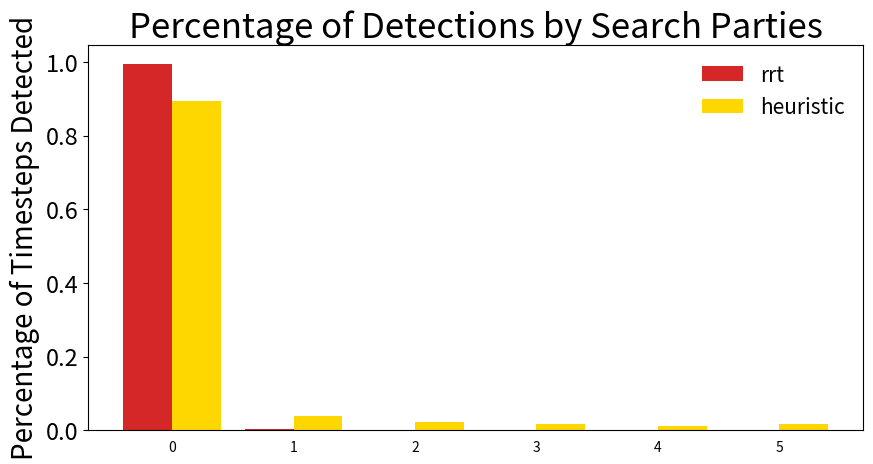

Here is the Python script that generated this plot: (Note: this script raises an exception after producing the figure.)
import numpy as np
import matplotlib.pyplot as plt
import os

# These data comes from running RRT* adversarial and the original heuristic
rrt_heli = 0.016170672427761275
rrt = [0.9959168241965973,0.002959762354847421,0.0005184985147177964,0.00030245746691871453,0.00021604104779908182,7.561436672967863e-05]

heuristic_heli = 0.1716967073813929
heuristic = [0.8948170348851812,0.03784878902293029,0.022612160838516856,0.015897998308901706,0.011100971962929786,0.017714673207812538]

# fig = plt.figure()
# langs = ['0', '1', '2', '3', '4', '5']
# x = np.arange(len(langs))  # the label locations
# fig = plt.figure()
# ax = fig.add_axes([0,0,1,1])
# ax.bar(x + 0.00, rrt, color = 'b', width = 0.25)
# ax.bar(x + 0.25, heuristic, color = 'g', width = 0.25)
# plt.legend()
# plt.savefig("figures/rrt_heuristic_comparison.png")


fig, ax = plt.subplots(figsize=(10,5))
x = np.arange(len(rrt))
width = 0.4
plt.bar(x-0.2, rrt,
        width, color='tab:red', label='rrt')
plt.bar(x+0.2, heuristic,
        width, color='gold', label='heuristic')
plt.title('Percentage of Detections by Search Parties', fontsize=25)
plt.xlabel(None)
# plt.xticks(top5_alcohol.index, top5_alcohol['country'], fontsize=17)
plt.ylabel('Percentage of Timesteps Detected', fontsize=20)
plt.yticks(fontsize=17)
# sns.despine(bottom=True)
ax.grid(False)
ax.tick_params(bottom=False, left=True)
plt.legend(frameon=False, fontsize=15)
# plt.show()
plt.savefig("figures/rrt_heuristic_comparison.png")